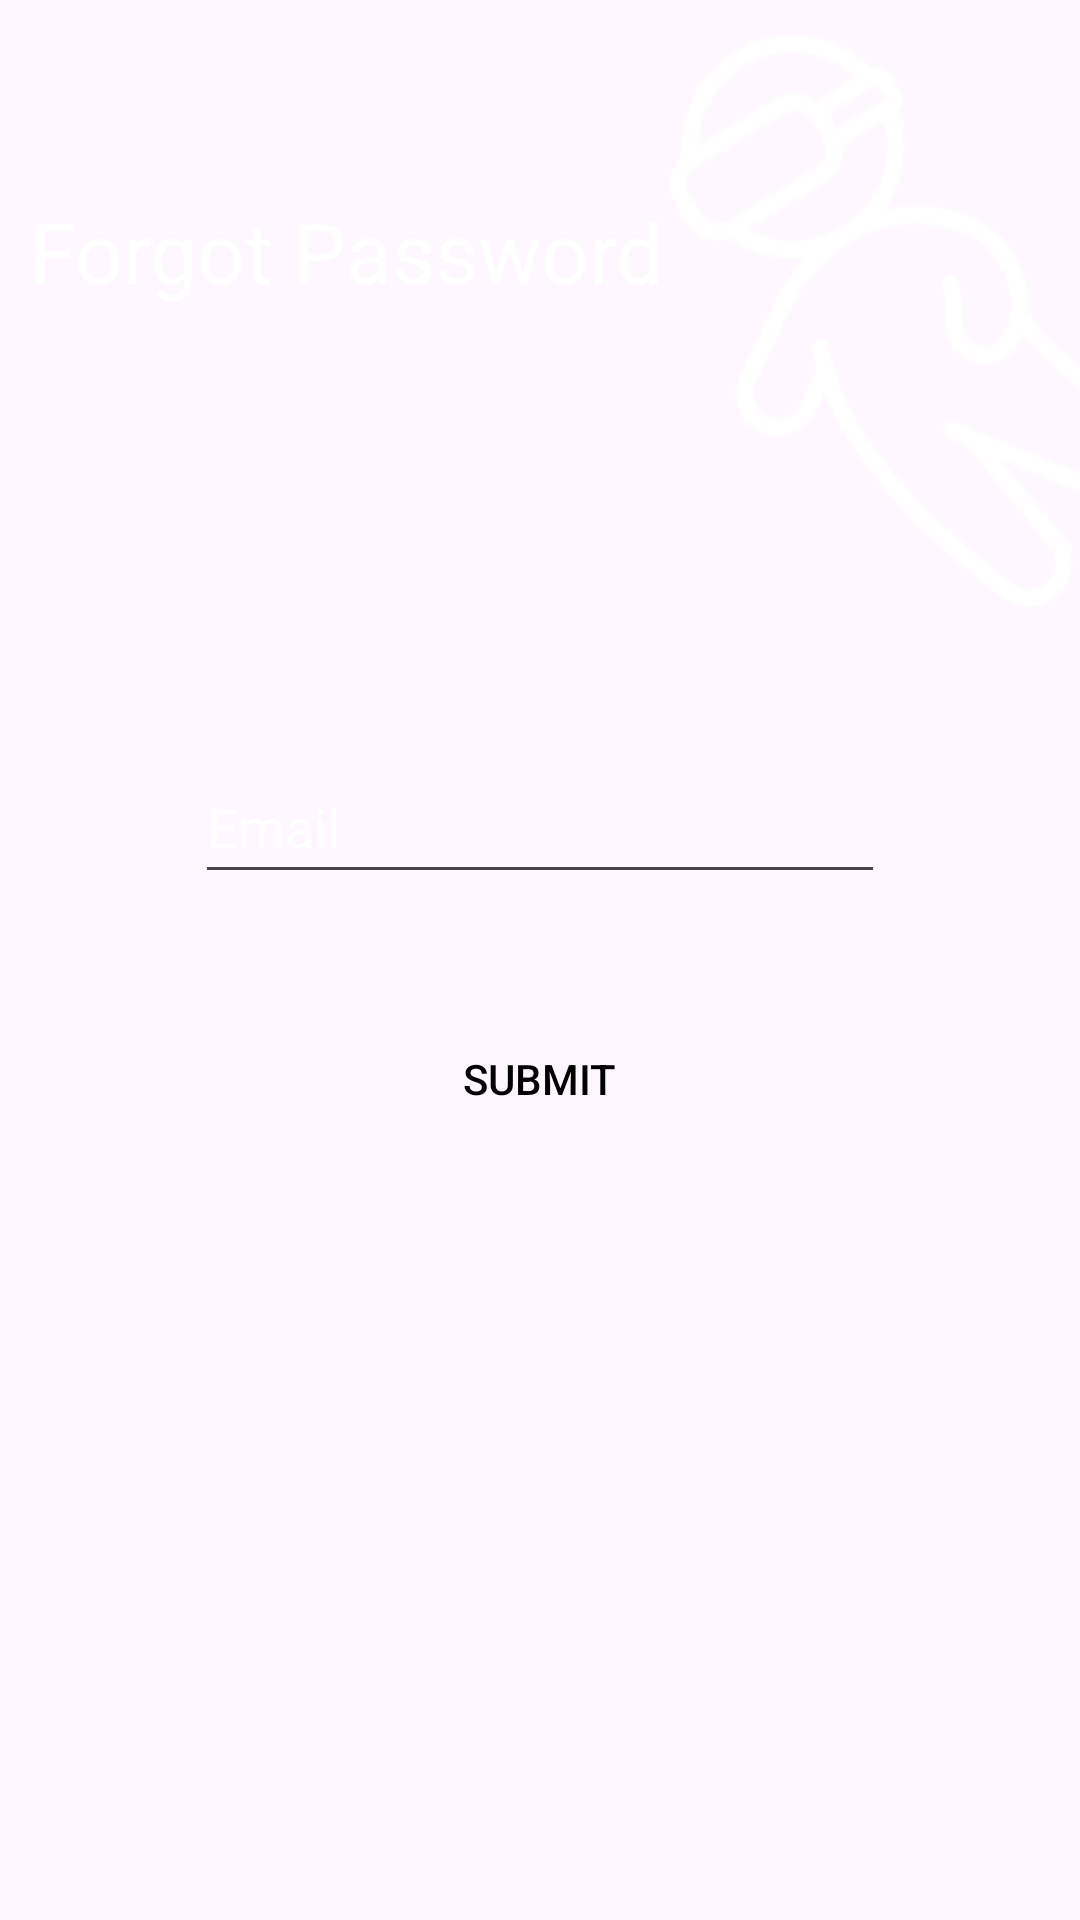

Reconstruct the res/layout file that produces this screen, plus the resources it refers to.
<!-- AndroidManifest.xml: application theme Theme.SpaceApp -->
<!-- res/layout/activity_forgot_password.xml -->
<?xml version="1.0" encoding="utf-8"?>
<RelativeLayout xmlns:android="http://schemas.android.com/apk/res/android"
    xmlns:tools="http://schemas.android.com/tools"
    android:layout_width="match_parent"
    android:layout_height="match_parent"
    android:background="@drawable/space_bg">

    <ImageView
        android:id="@+id/astroForgotPassword"
        android:layout_width="wrap_content"
        android:layout_height="wrap_content"
        android:contentDescription="@string/astro_description"
        android:src="@drawable/astro_somewhat"
        android:layout_alignParentTop="true"
        android:layout_alignParentEnd="true"/>

    <TextView
        android:id="@+id/forgotPasswordBanner"
        android:layout_width="wrap_content"
        android:layout_height="wrap_content"
        android:layout_marginTop="65dp"
        android:layout_marginStart="10dp"
        android:layout_marginBottom="294dp"
        android:gravity="top"
        android:text="@string/forgot_password_txt"
        android:textColor="#FFFFFF"
        android:textSize="28sp"
        tools:ignore="RelativeOverlap" />

    <EditText
        android:id="@+id/edtForgotPasswdEmail"
        android:layout_width="match_parent"
        android:layout_height="wrap_content"
        android:layout_marginTop="250dp"
        android:layout_marginStart="65dp"
        android:layout_marginEnd="65dp"
        android:hint="@string/email_hint"
        android:importantForAutofill="no"
        android:inputType="textEmailAddress"
        android:layout_centerHorizontal="true"
        android:minHeight="48dp"
        android:textColor="#FFFFFF"
        android:textColorHint="#FFFFFF" />

    <androidx.appcompat.widget.AppCompatButton
        android:id="@+id/submitForgotPasswdEmailButton"
        android:layout_width="263dp"
        android:layout_height="43dp"
        android:layout_marginTop="40dp"
        android:layout_marginEnd="8dp"
        android:background="@drawable/btn_bg"
        android:text="@string/submit_btn_txt"
        android:layout_below="@id/edtForgotPasswdEmail"
        android:layout_centerHorizontal="true"
        android:textColor="@color/black" />

</RelativeLayout>
<!-- resources referenced by this layout -->
<resources>
  <color name="black">#FF000000</color>
  <!-- drawable astro_somewhat: png bitmap (drawable, 4193 bytes) -->
  <string name="astro_description">Our Astro</string>
  <string name="email_hint">Email</string>
  <string name="forgot_password_txt">Forgot Password</string>
  <string name="submit_btn_txt">Submit</string>
  <style name="Theme.SpaceApp" parent="Base.Theme.SpaceApp" />
  <style name="Base.Theme.SpaceApp" parent="Theme.Material3.DayNight.NoActionBar">
          
          
      </style>
</resources>
